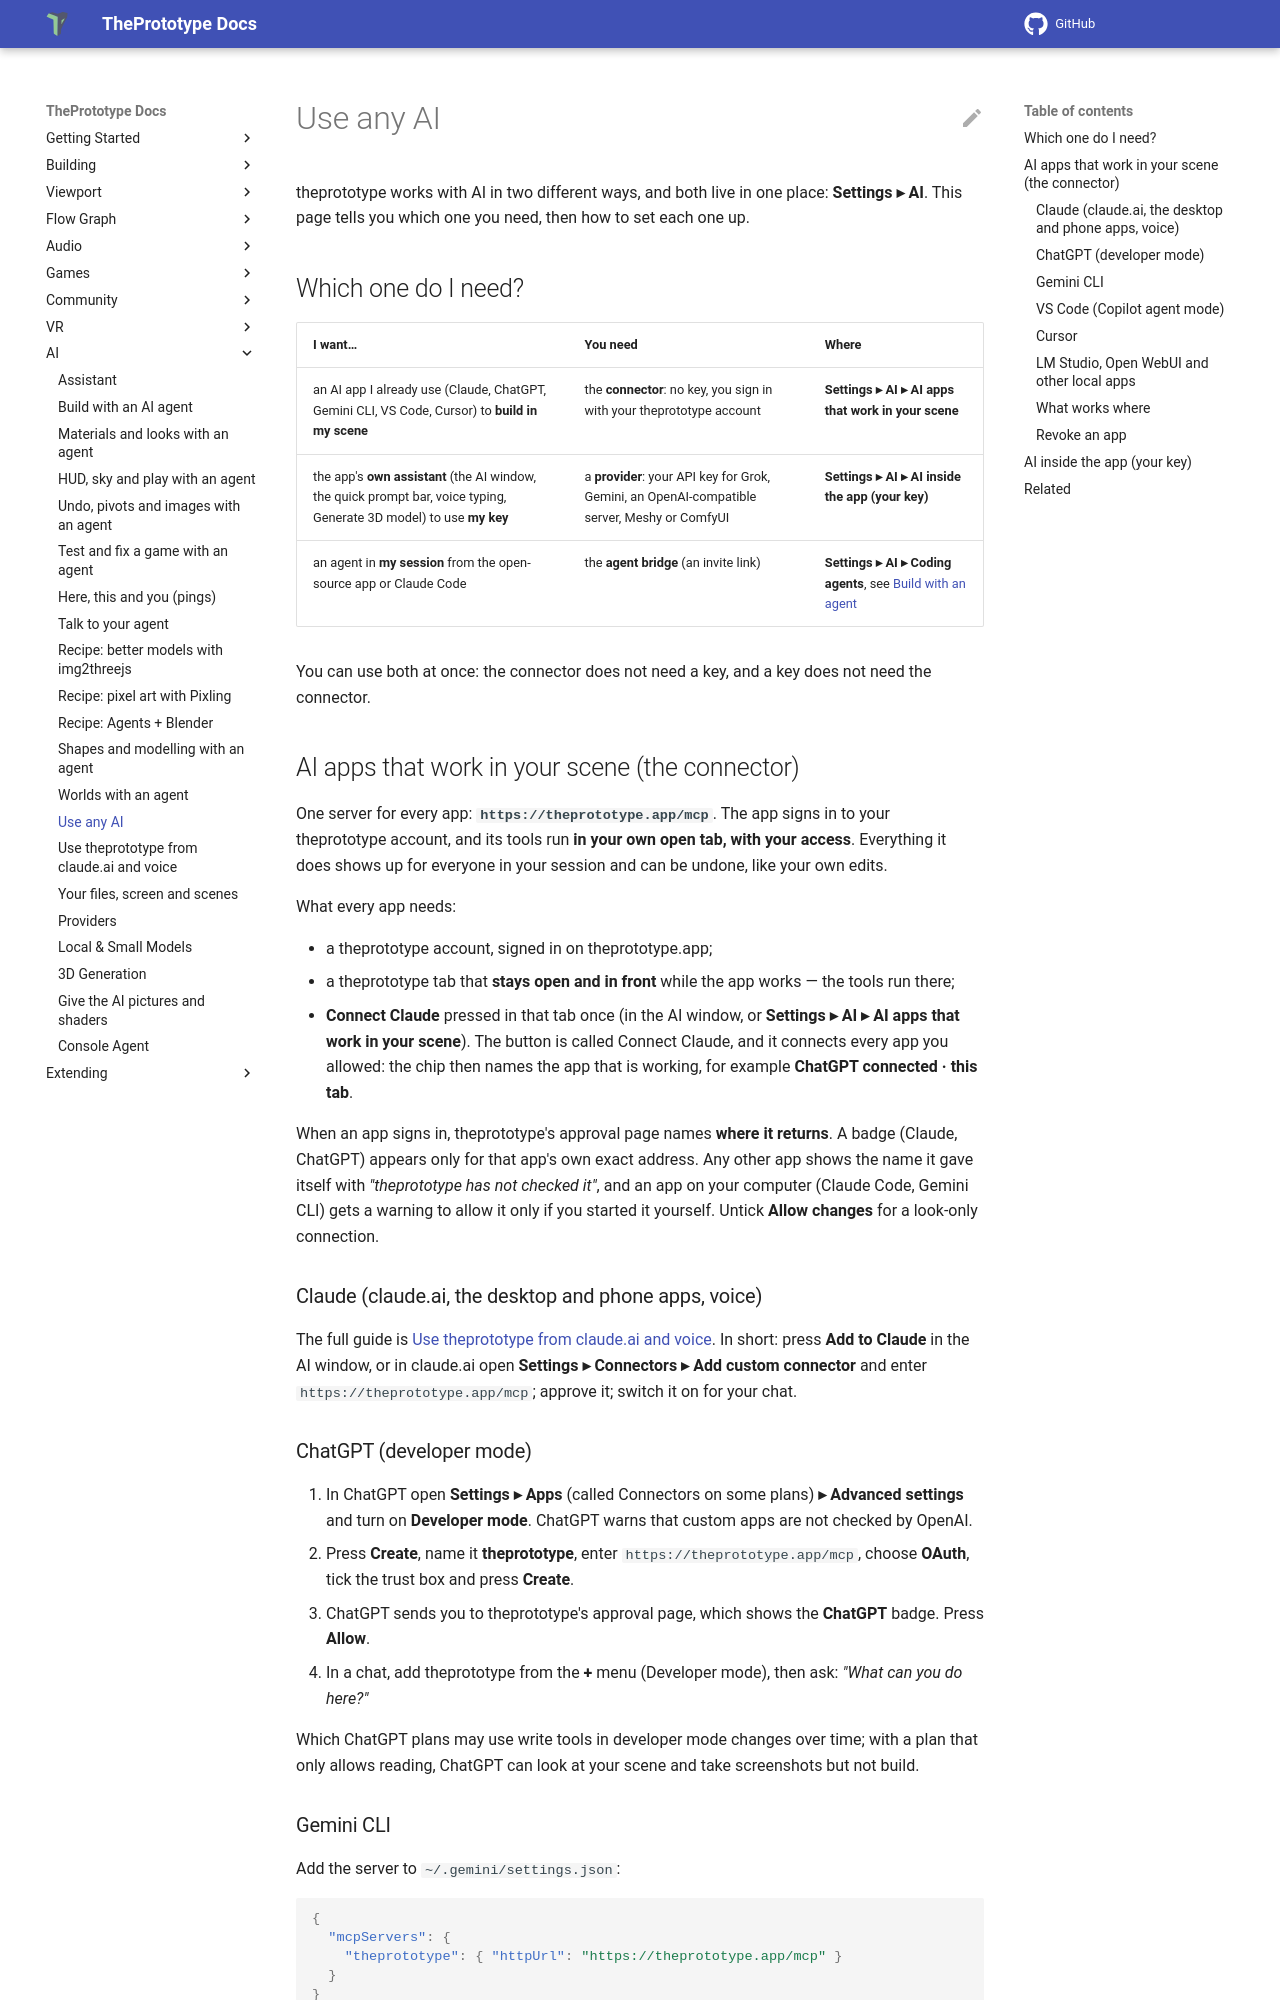

repository: theprototype-app/docs · page: ai/use-any-ai/index.html · generator: mkdocs

# Use any AI

theprototype works with AI in two different ways, and both live in one place: **Settings ▸ AI**.
This page tells you which one you need, then how to set each one up.

## Which one do I need?

| I want… | You need | Where |
|---|---|---|
| an AI app I already use (Claude, ChatGPT, Gemini CLI, VS Code, Cursor) to **build in my scene** | the **connector**: no key, you sign in with your theprototype account | **Settings ▸ AI ▸ AI apps that work in your scene** |
| the app's **own assistant** (the AI window, the quick prompt bar, voice typing, Generate 3D model) to use **my key** | a **provider**: your API key for Grok, Gemini, an OpenAI-compatible server, Meshy or ComfyUI | **Settings ▸ AI ▸ AI inside the app (your key)** |
| an agent in **my session** from the open-source app or Claude Code | the **agent bridge** (an invite link) | **Settings ▸ AI ▸ Coding agents**, see [Build with an agent](build-with-an-agent.md) |

You can use both at once: the connector does not need a key, and a key does not need the connector.

## AI apps that work in your scene (the connector)

One server for every app: **`https://theprototype.app/mcp`**. The app signs in to your theprototype
account, and its tools run **in your own open tab, with your access**. Everything it does shows up
for everyone in your session and can be undone, like your own edits.

What every app needs:

- a theprototype account, signed in on theprototype.app;
- a theprototype tab that **stays open and in front** while the app works — the tools run there;
- **Connect Claude** pressed in that tab once (in the AI window, or **Settings ▸ AI ▸ AI apps that
  work in your scene**). The button is called Connect Claude, and it connects every app you allowed:
  the chip then names the app that is working, for example **ChatGPT connected · this tab**.

When an app signs in, theprototype's approval page names **where it returns**. A badge (Claude,
ChatGPT) appears only for that app's own exact address. Any other app shows the name it gave itself
with *"theprototype has not checked it"*, and an app on your computer (Claude Code, Gemini CLI) gets a
warning to allow it only if you started it yourself. Untick **Allow changes** for a look-only connection.

### Claude (claude.ai, the desktop and phone apps, voice)

The full guide is [Use theprototype from claude.ai and voice](claude-connector.md). In short: press
**Add to Claude** in the AI window, or in claude.ai open **Settings ▸ Connectors ▸ Add custom
connector** and enter `https://theprototype.app/mcp`; approve it; switch it on for your chat.
